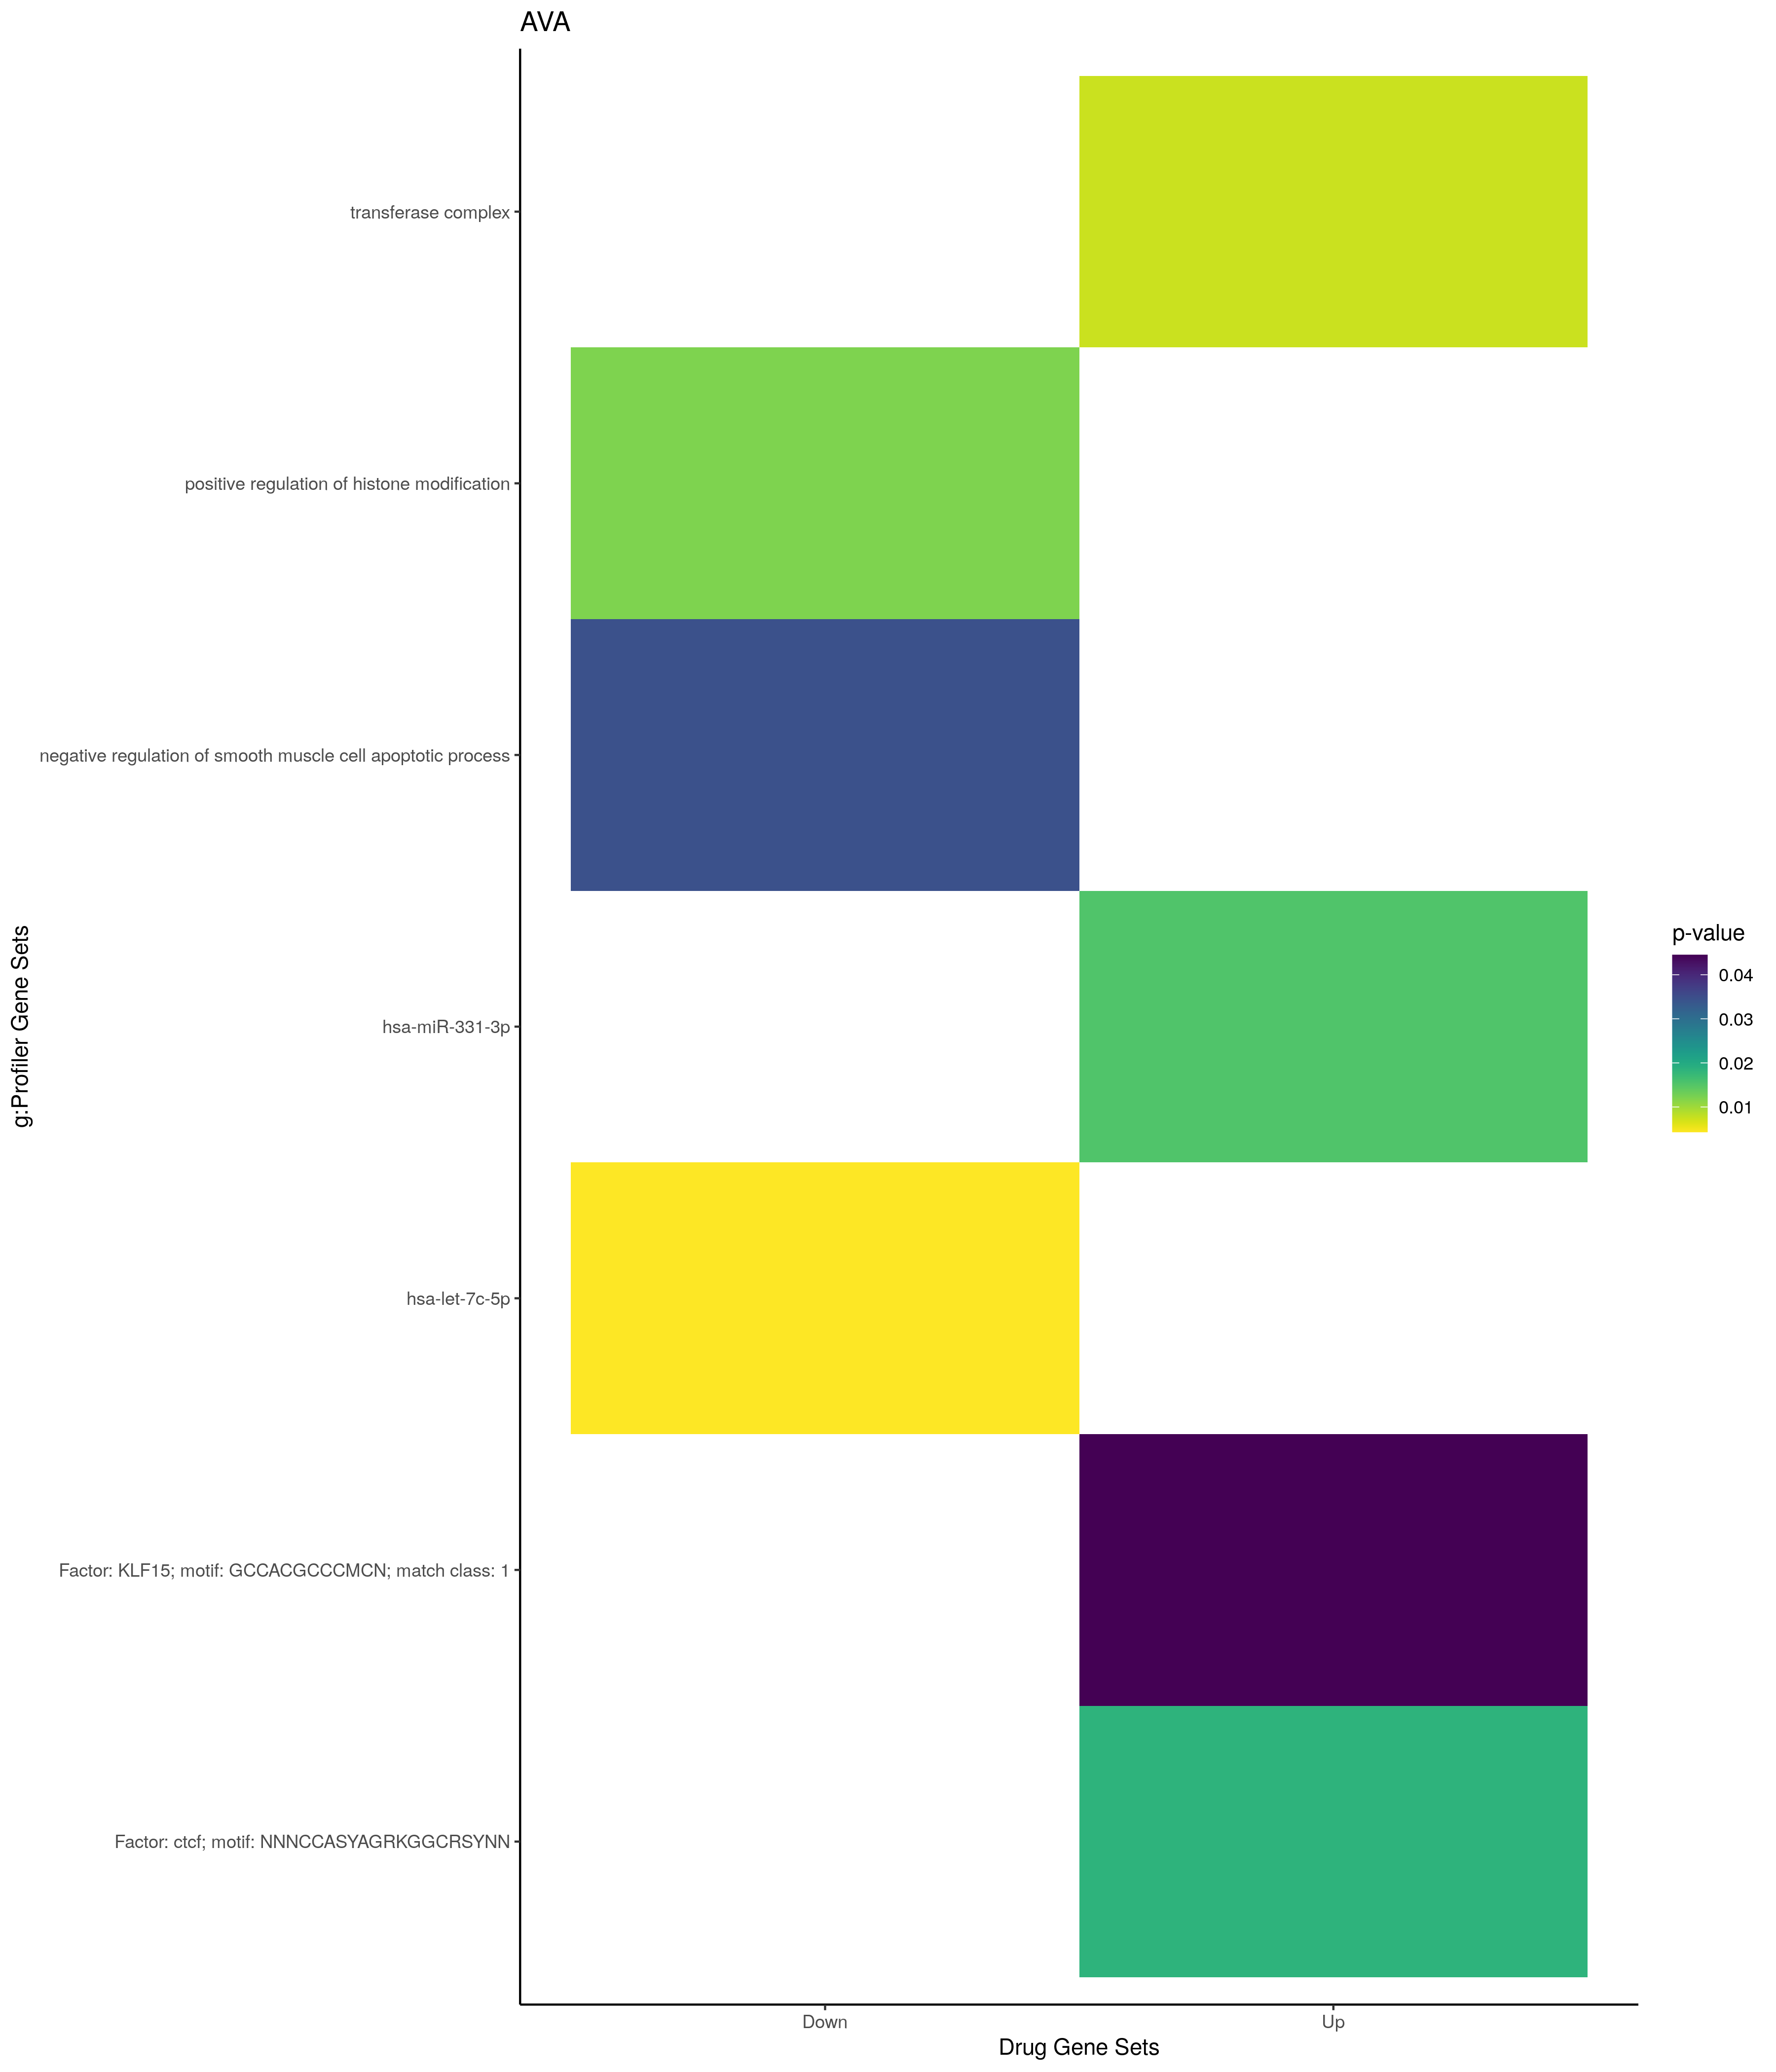

Values plotted in this chart, from the file beside it:
; query; significant; p_value; term_size; query_size; intersection_size; precision; recall; term_id; source; term_name; effective_domain_size; source_order; set
1; query_1; TRUE; 0,00748754849277841; 838; 25; 7; 0,28; 0,00835322195704057; GO:1990234; GO:CC; transferase complex; 21698; 4218; Up
2; query_1; TRUE; 0,0153401513574758; 369; 8; 4; 0,5; 0,010840108401084; MIRNA:hsa-miR-331-3p; MIRNA; hsa-miR-331-3p; 13650; 671; Up
3; query_1; TRUE; 0,018570456861013; 7581; 31; 24; 0,774193548387097; 0,00316580925999209; TF:M09602; TF; Factor: ctcf; motif: NNNCCASYAGRKGGCRSYN…; 19958; 1140; Up
4; query_1; TRUE; 0,0444862707088385; 178; 19; 4; 0,210526315789474; 0,0224719101123595; TF:M12159_1; TF; Factor: KLF15; motif: GCCACGCCCMCN; matc…; 19958; 4541; Up
5; query_1; TRUE; 0,0120998619601247; 106; 8; 3; 0,375; 0,0283018867924528; GO:0031058; GO:BP; positive regulation of histone modificat…; 21100; 8129; Down
6; query_1; TRUE; 0,0345490657527616; 9; 16; 2; 0,125; 0,222222222222222; GO:0034392; GO:BP; negative regulation of smooth muscle cel…; 21100; 9887; Down
7; query_1; TRUE; 0,00432527857146198; 469; 16; 6; 0,375; 0,0127931769722814; MIRNA:hsa-let-7c-5p; MIRNA; hsa-let-7c-5p; 13650; 9; Down
